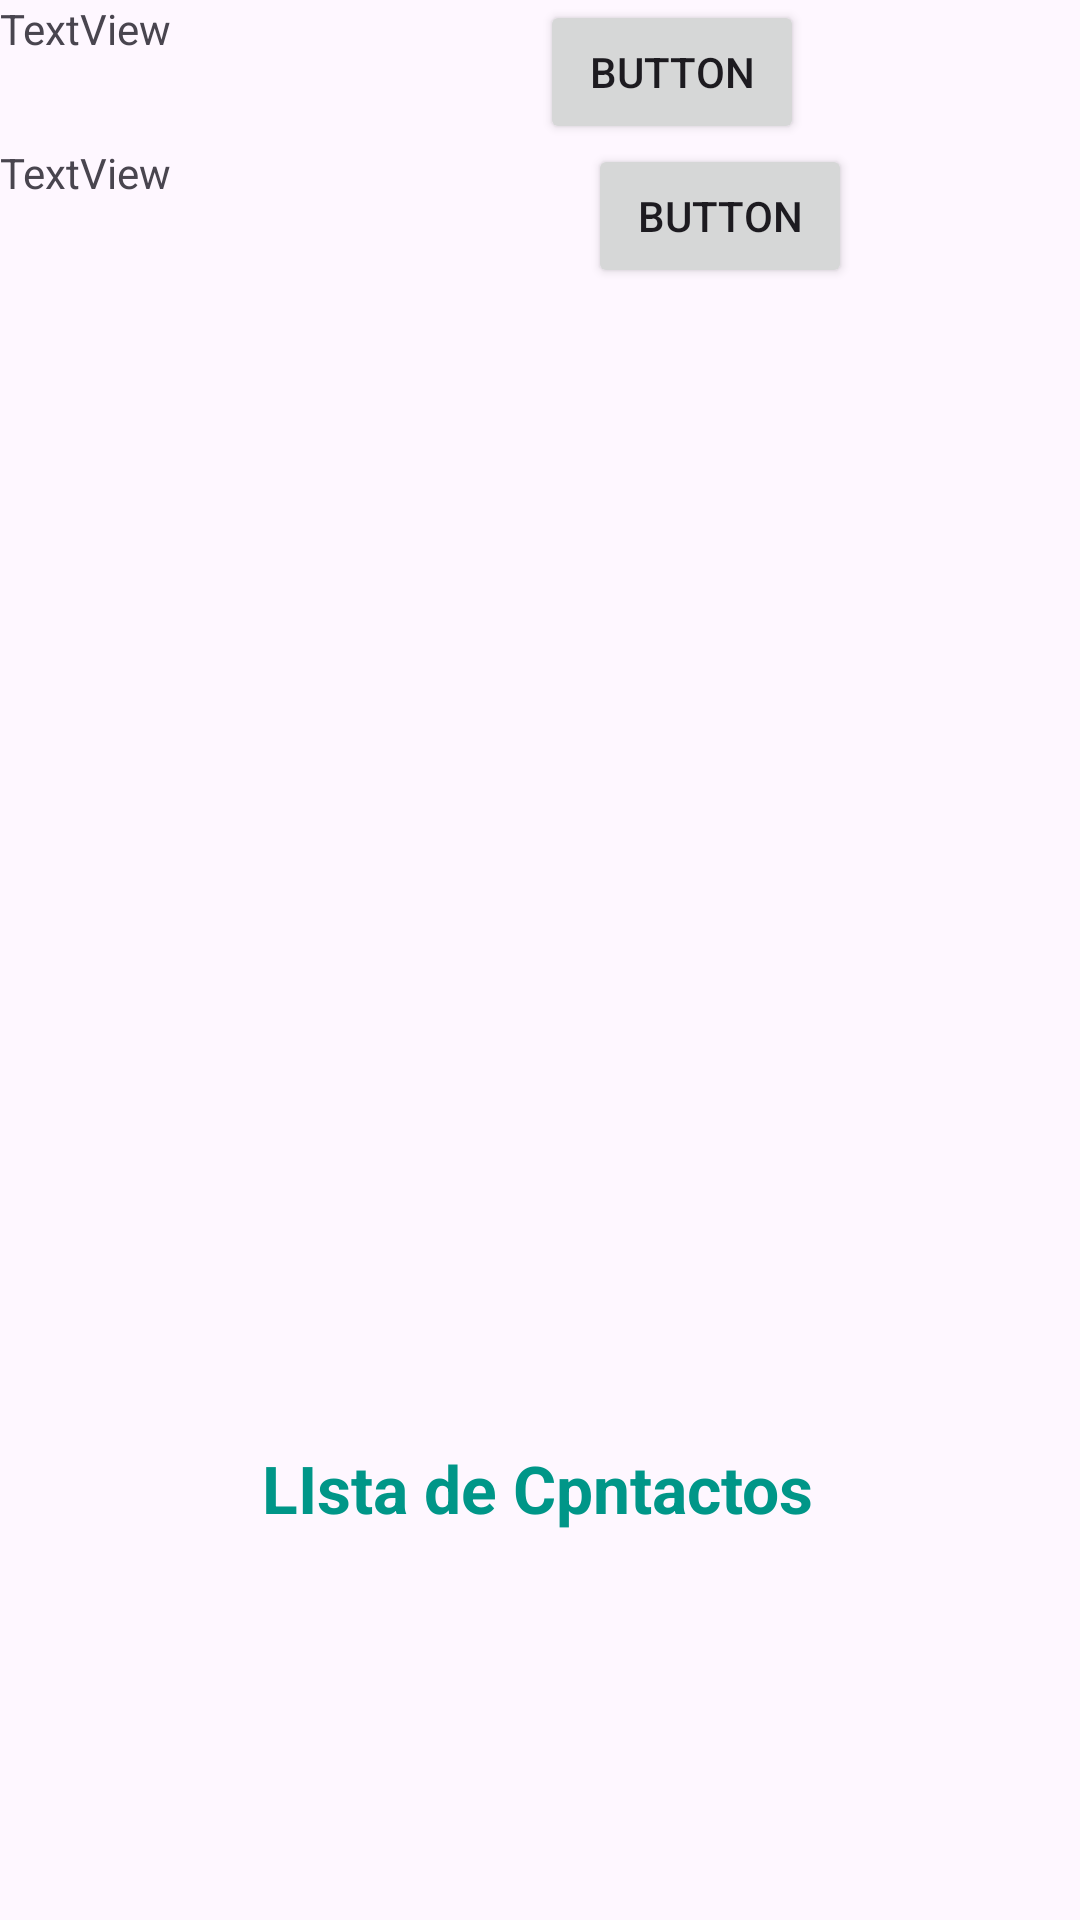

Produce the Android XML layout that renders to this screen, including the resource entries it uses.
<!-- AndroidManifest.xml: application theme Theme.Contactmanager -->
<!-- res/layout/activity_contact_list.xml -->
<?xml version="1.0" encoding="utf-8"?>
<androidx.constraintlayout.widget.ConstraintLayout xmlns:android="http://schemas.android.com/apk/res/android"
    xmlns:app="http://schemas.android.com/apk/res-auto"
    xmlns:tools="http://schemas.android.com/tools"
    android:layout_width="match_parent"
    android:layout_height="match_parent"
    tools:context=".ContactListActivity">

    <TextView
        android:id="@+id/textView"
        android:layout_width="wrap_content"
        android:layout_height="wrap_content"
        android:text="LIsta de Cpntactos"
        android:textAppearance="@style/TextAppearance.AppCompat.Large"
        android:textColor="#009688"
        android:textStyle="bold"
        app:layout_constraintBottom_toBottomOf="parent"
        app:layout_constraintEnd_toEndOf="parent"
        app:layout_constraintHorizontal_bias="0.497"
        app:layout_constraintStart_toStartOf="parent"
        app:layout_constraintTop_toTopOf="parent"
        app:layout_constraintVertical_bias="0.788" />

    <LinearLayout
        android:id="@+id/linearLayout"
        android:layout_width="0dp"
        android:layout_height="wrap_content"
        android:orientation="horizontal"
        app:layout_constraintEnd_toEndOf="parent"
        app:layout_constraintStart_toStartOf="parent">

        <LinearLayout
            android:layout_width="match_parent"
            android:layout_height="match_parent"
            android:layout_weight="1"
            android:orientation="vertical">

            <TextView
                android:id="@+id/textView2"
                android:layout_width="wrap_content"
                android:layout_height="wrap_content"
                android:layout_weight="1"
                android:text="TextView" />
        </LinearLayout>

        <LinearLayout
            android:layout_width="match_parent"
            android:layout_height="match_parent"
            android:layout_weight="1"
            android:orientation="vertical">

            <Button
                android:id="@+id/button"
                android:layout_width="wrap_content"
                android:layout_height="wrap_content"
                android:text="Button" />
        </LinearLayout>

    </LinearLayout>

    <LinearLayout
        android:layout_width="0dp"
        android:layout_height="wrap_content"
        android:layout_weight="1"
        android:orientation="horizontal"
        app:layout_constraintEnd_toEndOf="parent"
        app:layout_constraintHorizontal_bias="0.51"
        app:layout_constraintStart_toStartOf="parent"
        app:layout_constraintTop_toBottomOf="@+id/linearLayout">

        <LinearLayout
            android:layout_width="196dp"
            android:layout_height="match_parent"
            android:orientation="vertical">

            <TextView
                android:id="@+id/textView9"
                android:layout_width="match_parent"
                android:layout_height="wrap_content"
                android:text="TextView" />
        </LinearLayout>

        <LinearLayout
            android:layout_width="match_parent"
            android:layout_height="match_parent"
            android:orientation="vertical">

            <Button
                android:id="@+id/button2"
                android:layout_width="wrap_content"
                android:layout_height="wrap_content"
                android:text="Button" />
        </LinearLayout>
    </LinearLayout>

</androidx.constraintlayout.widget.ConstraintLayout>
<!-- resources referenced by this layout -->
<resources>
  <style name="Theme.Contactmanager" parent="Base.Theme.Contactmanager" />
  <style name="Base.Theme.Contactmanager" parent="Theme.Material3.DayNight">
          
          
      </style>
</resources>
